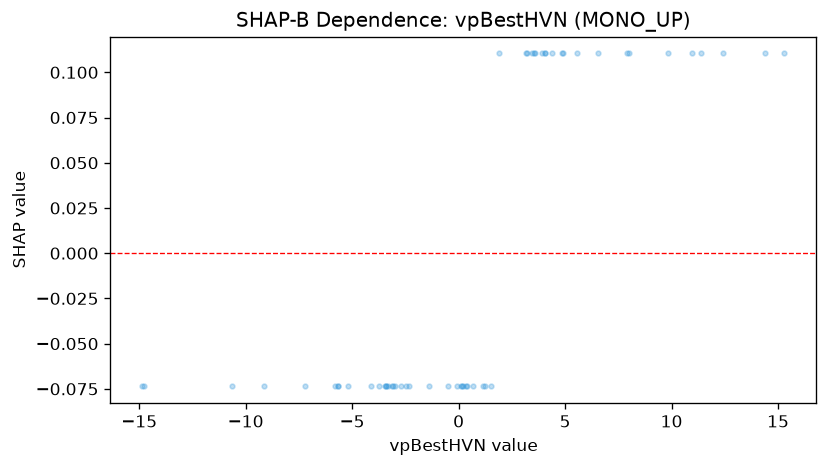

The data file committed next to this chart (first rows):
feature_value, shap_value
0.1167, -0.07362
-14.75, -0.07362
3.914, 0.1104
5.556, 0.1104
1.536, -0.07362
-14.85, -0.07362
4.072, 0.1104
0.196, -0.07362
-9.163, -0.07362
-3.063, -0.07362
9.828, 0.1104
11.37, 0.1104
7.894, 0.1104
-10.66, -0.07362
1.898, 0.1104
-0.09671, -0.07362
-5.645, -0.07362
0.3587, -0.07362
4.364, 0.1104
14.4, 0.1104
-3.387, -0.07362
-3.751, -0.07362
0.6966, -0.07362
1.151, -0.07362
15.29, 0.1104
-3.392, -0.07362
4.838, 0.1104
0.1762, -0.07362
10.97, 0.1104
12.42, 0.1104
-3.454, -0.07362
4.896, 0.1104
-5.202, -0.07362
-5.79, -0.07362
7.995, 0.1104
-1.382, -0.07362
-3.003, -0.07362
3.538, 0.1104
3.164, 0.1104
-2.33, -0.07362
3.221, 0.1104
-2.689, -0.07362
3.458, 0.1104
-5.687, -0.07362
-4.1, -0.07362
-0.5007, -0.07362
-2.458, -0.07362
0.4135, -0.07362
6.533, 0.1104
1.262, -0.07362
-7.196, -0.07362
4.037, 0.1104
-3.108, -0.07362
3.575, 0.1104
-3.339, -0.07362
